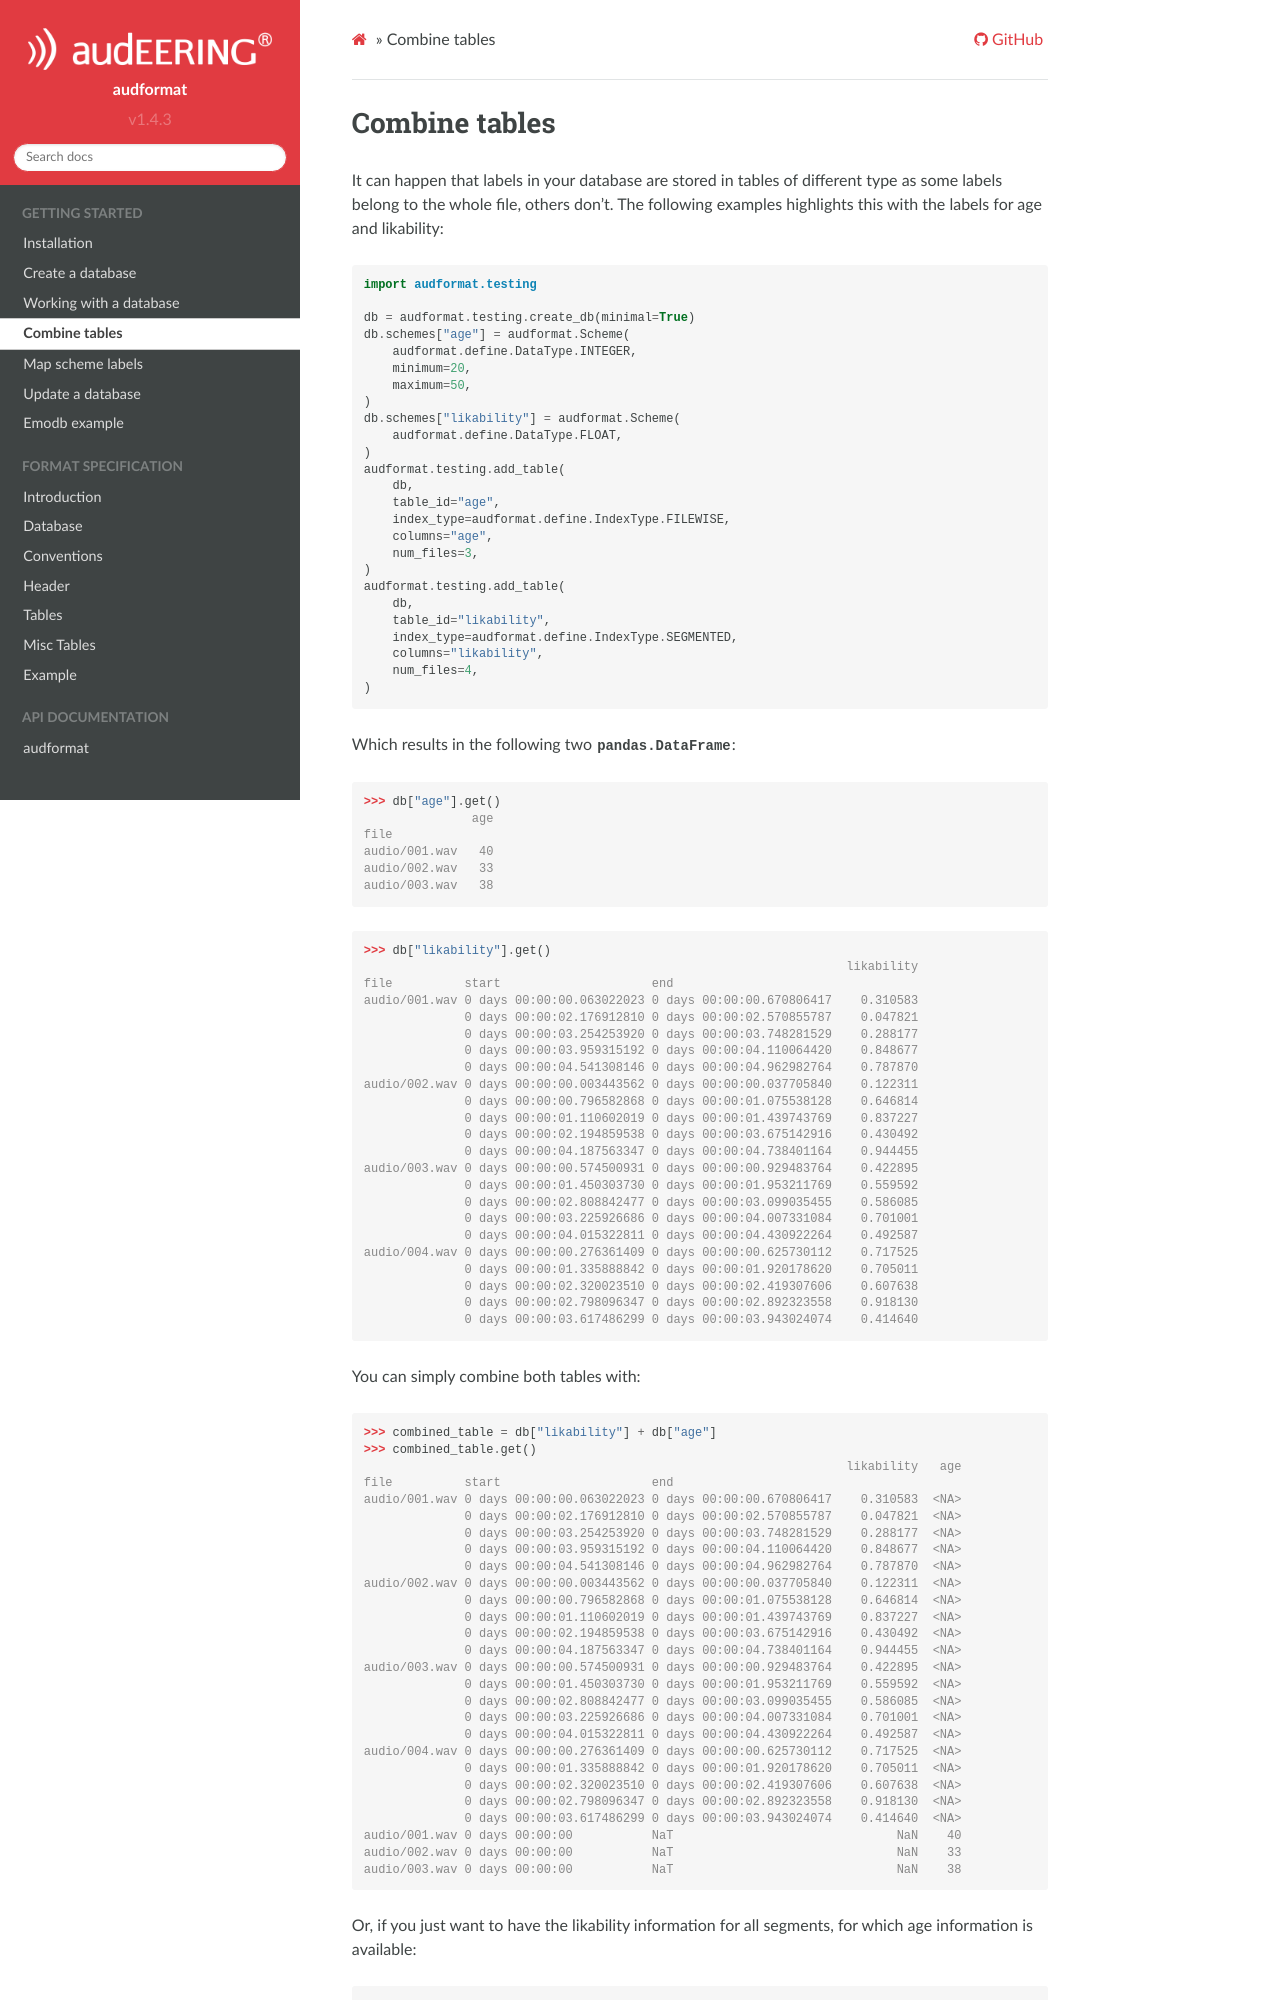

repository: audeering/audformat · page: combine-tables.html · generator: sphinx

.. _combine-tables:

Combine tables
==============

It can happen that labels in your database are stored
in tables of different type as some labels belong to the whole file,
others don't. The following examples highlights this with the labels
for age and likability:

.. code-block:: python

    import audformat.testing

    db = audformat.testing.create_db(minimal=True)
    db.schemes["age"] = audformat.Scheme(
        audformat.define.DataType.INTEGER,
        minimum=20,
        maximum=50,
    )
    db.schemes["likability"] = audformat.Scheme(
        audformat.define.DataType.FLOAT,
    )
    audformat.testing.add_table(
        db,
        table_id="age",
        index_type=audformat.define.IndexType.FILEWISE,
        columns="age",
        num_files=3,
    )
    audformat.testing.add_table(
        db,
        table_id="likability",
        index_type=audformat.define.IndexType.SEGMENTED,
        columns="likability",
        num_files=4,
    )

Which results in the following two :class:`pandas.DataFrame`:

>>> db["age"].get()
               age
file
audio/001.wav   40
audio/002.wav   33
audio/003.wav   38

>>> db["likability"].get()
                                                                   likability
file          start                     end
audio/001.wav 0 days 00:00:00.063022023 0 days 00:00:00.670806417    0.310583
              0 days 00:00:02.176912810 0 days 00:00:02.570855787    0.047821
              0 days 00:00:03.254253920 0 days 00:00:03.748281529    0.288177
              0 days 00:00:03.959315192 0 days 00:00:04.110064420    0.848677
              0 days 00:00:04.541308146 0 days 00:00:04.962982764    0.787870
audio/002.wav 0 days 00:00:00.003443562 0 days 00:00:00.037705840    0.122311
              0 days 00:00:00.796582868 0 days 00:00:01.075538128    0.646814
              0 days 00:00:01.110602019 0 days 00:00:01.439743769    0.837227
              0 days 00:00:02.194859538 0 days 00:00:03.675142916    0.430492
              0 days 00:00:04.187563347 0 days 00:00:04.738401164    0.944455
audio/003.wav 0 days 00:00:00.574500931 0 days 00:00:00.929483764    0.422895
              0 days 00:00:01.450303730 0 days 00:00:01.953211769    0.559592
              0 days 00:00:02.808842477 0 days 00:00:03.099035455    0.586085
              0 days 00:00:03.225926686 0 days 00:00:04.007331084    0.701001
              0 days 00:00:04.015322811 0 days 00:00:04.430922264    0.492587
audio/004.wav 0 days 00:00:00.276361409 0 days 00:00:00.625730112    0.717525
              0 days 00:00:01.335888842 0 days 00:00:01.920178620    0.705011
              0 days 00:00:02.320023510 0 days 00:00:02.419307606    0.607638
              0 days 00:00:02.798096347 0 days 00:00:02.892323558    0.918130
              0 days 00:00:03.617486299 0 days 00:00:03.943024074    0.414640


You can simply combine both tables with:
